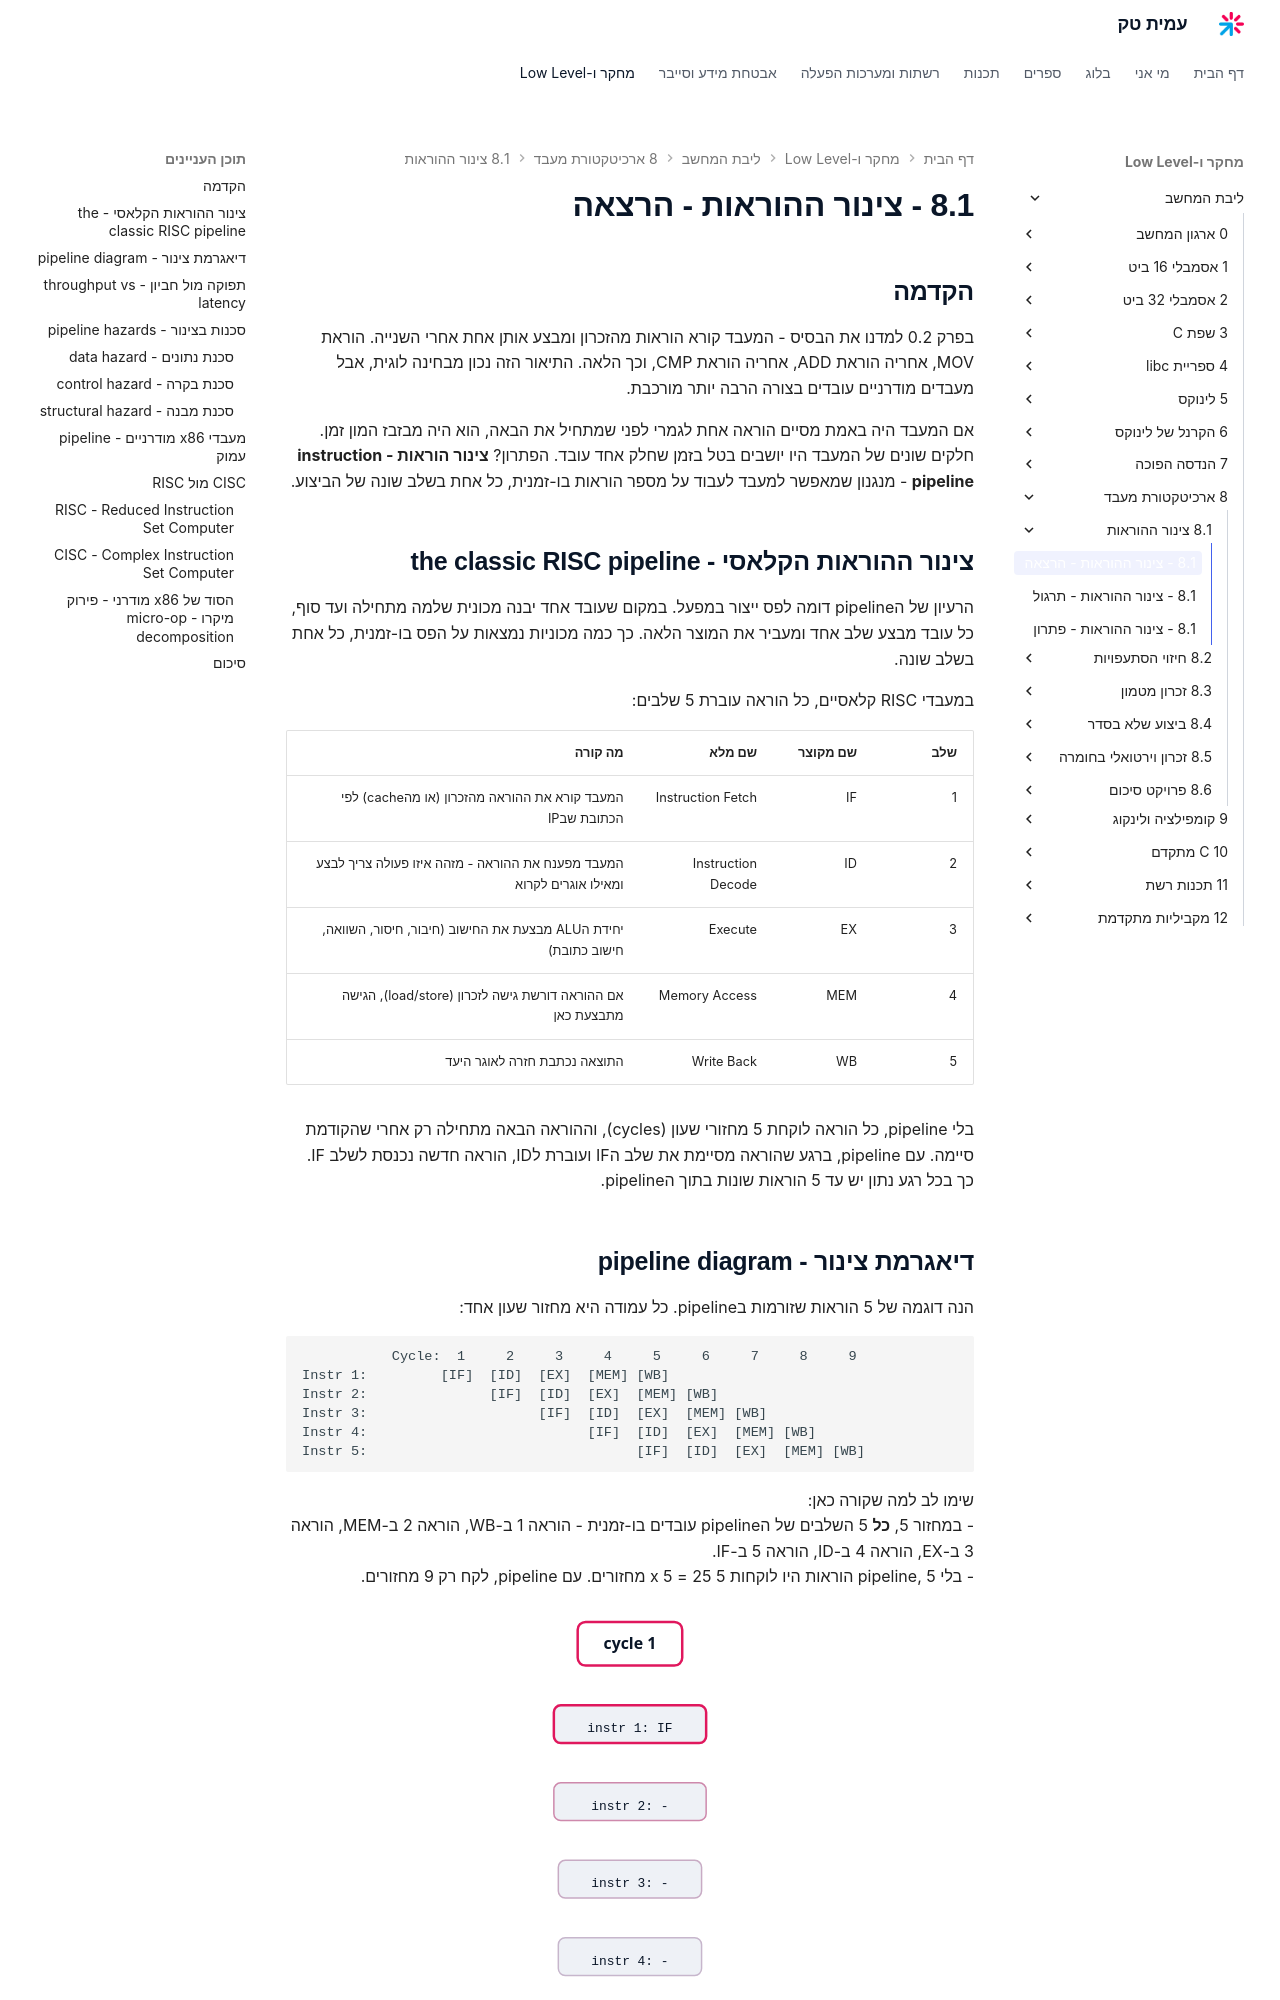

repository: AmitPinchasi/amittech · page: ליבת-המחשב/8 - ארכיטקטורת מעבד/8.1 - צינור ההוראות/8.1 - צינור ההוראות - הרצאה/index.html · generator: mkdocs

## הקדמה

בפרק 0.2 למדנו את הבסיס - המעבד קורא הוראות מהזכרון ומבצע אותן אחת אחרי השנייה. הוראת MOV, אחריה הוראת ADD, אחריה הוראת CMP, וכך הלאה. התיאור הזה נכון מבחינה לוגית, אבל מעבדים מודרניים עובדים בצורה הרבה יותר מורכבת.

אם המעבד היה באמת מסיים הוראה אחת לגמרי לפני שמתחיל את הבאה, הוא היה מבזבז המון זמן. חלקים שונים של המעבד היו יושבים בטל בזמן שחלק אחד עובד. הפתרון? **צינור הוראות - instruction pipeline** - מנגנון שמאפשר למעבד לעבוד על מספר הוראות בו-זמנית, כל אחת בשלב שונה של הביצוע.

## צינור ההוראות הקלאסי - the classic RISC pipeline

הרעיון של הpipeline דומה לפס ייצור במפעל. במקום שעובד אחד יבנה מכונית שלמה מתחילה ועד סוף, כל עובד מבצע שלב אחד ומעביר את המוצר הלאה. כך כמה מכוניות נמצאות על הפס בו-זמנית, כל אחת בשלב שונה.

במעבדי RISC קלאסיים, כל הוראה עוברת 5 שלבים:

| שלב | שם מקוצר | שם מלא | מה קורה |
|---|---|---|---|
| 1 | IF | Instruction Fetch | המעבד קורא את ההוראה מהזכרון (או מהcache) לפי הכתובת שבIP |
| 2 | ID | Instruction Decode | המעבד מפענח את ההוראה - מזהה איזו פעולה צריך לבצע ומאילו אוגרים לקרוא |
| 3 | EX | Execute | יחידת הALU מבצעת את החישוב (חיבור, חיסור, השוואה, חישוב כתובת) |
| 4 | MEM | Memory Access | אם ההוראה דורשת גישה לזכרון (load/store), הגישה מתבצעת כאן |
| 5 | WB | Write Back | התוצאה נכתבת חזרה לאוגר היעד |

בלי pipeline, כל הוראה לוקחת 5 מחזורי שעון (cycles), וההוראה הבאה מתחילה רק אחרי שהקודמת סיימה. עם pipeline, ברגע שהוראה מסיימת את שלב הIF ועוברת לID, הוראה חדשה נכנסת לשלב IF. כך בכל רגע נתון יש עד 5 הוראות שונות בתוך הpipeline.

## דיאגרמת צינור - pipeline diagram

הנה דוגמה של 5 הוראות שזורמות בpipeline. כל עמודה היא מחזור שעון אחד:

```
           Cycle:  1     2     3     4     5     6     7     8     9
Instr 1:         [IF]  [ID]  [EX]  [MEM] [WB]
Instr 2:               [IF]  [ID]  [EX]  [MEM] [WB]
Instr 3:                     [IF]  [ID]  [EX]  [MEM] [WB]
Instr 4:                           [IF]  [ID]  [EX]  [MEM] [WB]
Instr 5:                                 [IF]  [ID]  [EX]  [MEM] [WB]
```

שימו לב למה שקורה כאן:
- במחזור 5, **כל** 5 השלבים של הpipeline עובדים בו-זמנית - הוראה 1 ב-WB, הוראה 2 ב-MEM, הוראה 3 ב-EX, הוראה 4 ב-ID, הוראה 5 ב-IF.
- בלי pipeline, 5 הוראות היו לוקחות 5 x 5 = 25 מחזורים. עם pipeline, לקח רק 9 מחזורים.

![איור המראה חמש הוראות שזורמות בצינור ההוראות מחזור אחר מחזור, כאשר בכל מחזור כל הוראה מתקדמת לשלב הבא ובמחזור החמישי כל חמשת שלבי הצינור עובדים בו-זמנית על חמש הוראות שונות](../../../images/illustrations/core-8-1-pipeline-cycles.svg)
